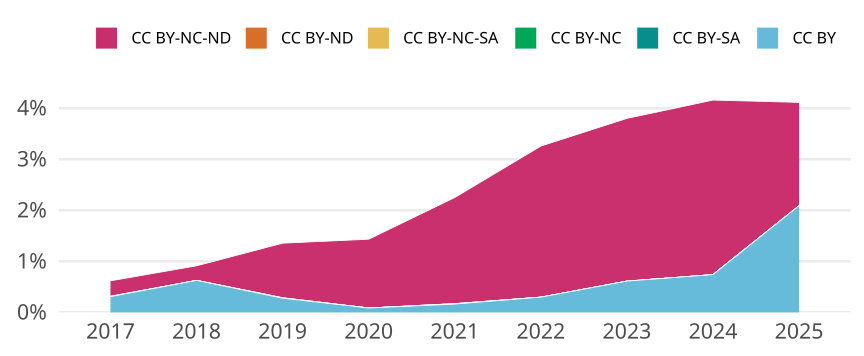

The data file committed next to this chart (first rows):
cr_year, cc, cc_total, jn_all, prop
2017, CC BY, 42, 13584, 0.003092
2017, CC BY-SA, 0, NA, 0
2017, CC BY-NC, 0, NA, 0
2017, CC BY-NC-SA, 1, 13584, 7.361601884570082e-5
2017, CC BY-ND, 0, NA, 0
2017, CC BY-NC-ND, 41, 13584, 0.003018
2018, CC BY, 83, 13251, 0.006264
2018, CC BY-SA, 0, NA, 0
2018, CC BY-NC, 0, NA, 0
2018, CC BY-NC-SA, 0, NA, 0
2018, CC BY-ND, 0, NA, 0
2018, CC BY-NC-ND, 38, 13251, 0.002868
2019, CC BY, 34, 12241, 0.002778
2019, CC BY-SA, 0, NA, 0
2019, CC BY-NC, 1, 12241, 8.169267216730659e-5
2019, CC BY-NC-SA, 0, NA, 0
2019, CC BY-ND, 0, NA, 0
2019, CC BY-NC-ND, 131, 12241, 0.0107
2020, CC BY, 11, 12829, 8.574323797645958e-4
2020, CC BY-SA, 0, NA, 0
2020, CC BY-NC, 0, NA, 0
2020, CC BY-NC-SA, 0, NA, 0
2020, CC BY-ND, 0, NA, 0
2020, CC BY-NC-ND, 173, 12829, 0.01349
2021, CC BY, 20, 12259, 0.001631
2021, CC BY-SA, 0, NA, 0
2021, CC BY-NC, 1, 12259, 8.157272208173587e-5
2021, CC BY-NC-SA, 0, NA, 0
2021, CC BY-ND, 0, NA, 0
2021, CC BY-NC-ND, 255, 12259, 0.0208
2022, CC BY, 34, 11383, 0.002987
2022, CC BY-SA, 0, NA, 0
2022, CC BY-NC, 0, NA, 0
2022, CC BY-NC-SA, 0, NA, 0
2022, CC BY-ND, 0, NA, 0
2022, CC BY-NC-ND, 337, 11383, 0.02961
2023, CC BY, 69, 11259, 0.006128
2023, CC BY-SA, 0, NA, 0
2023, CC BY-NC, 0, NA, 0
2023, CC BY-NC-SA, 0, NA, 0
2023, CC BY-ND, 0, NA, 0
2023, CC BY-NC-ND, 359, 11259, 0.03189
2024, CC BY, 79, 10674, 0.007401
2024, CC BY-SA, 0, NA, 0
2024, CC BY-NC, 0, NA, 0
2024, CC BY-NC-SA, 0, NA, 0
2024, CC BY-ND, 0, NA, 0
2024, CC BY-NC-ND, 365, 10674, 0.0342
2025, CC BY, 65, 3111, 0.02089
2025, CC BY-SA, 0, NA, 0
2025, CC BY-NC, 0, NA, 0
2025, CC BY-NC-SA, 0, NA, 0
2025, CC BY-ND, 0, NA, 0
2025, CC BY-NC-ND, 63, 3111, 0.02025
